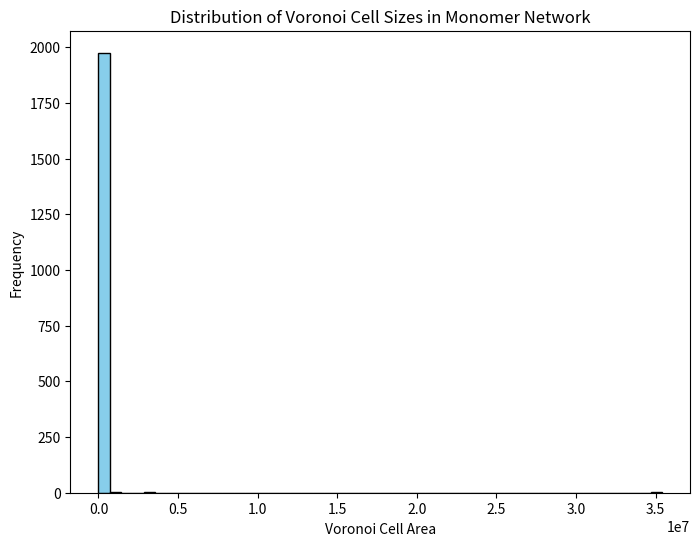
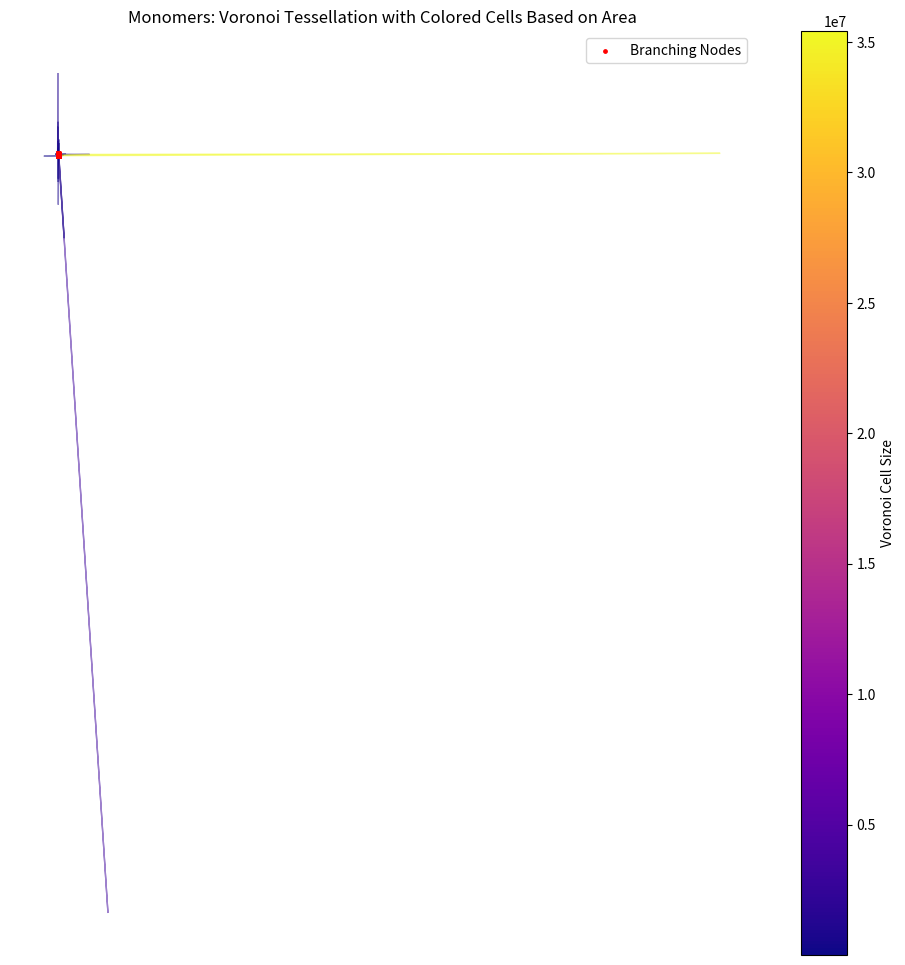
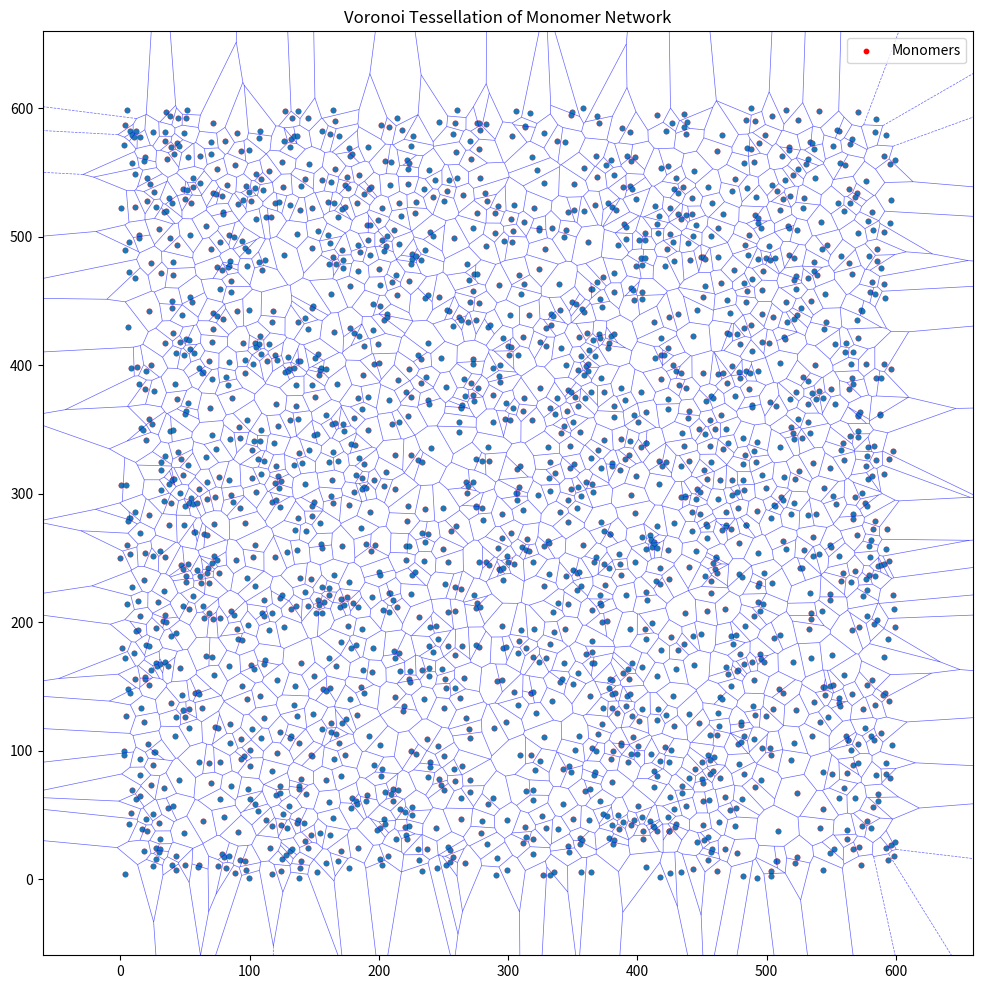

Generate these figures, in order, with matplotlib:
# Complete Code: Voronoi Tessellation with Colored Cells Based on Area

import numpy as np
import networkx as nx
from scipy.spatial import Voronoi, ConvexHull, KDTree, voronoi_plot_2d
import matplotlib.pyplot as plt
import matplotlib.cm as cm
import matplotlib.colors as mcolors

# Step 1: Generate synthetic monomer positions for a test case
np.random.seed(42)  # For reproducibility
num_monomers = 2000  # Adjust for larger or smaller dataset
monomer_positions = np.random.uniform(0, 600, size=(num_monomers, 2))  # Random (x, y) coordinates

# Step 2: Build a graph using KDTree for spatial connections
G = nx.Graph()
tree = KDTree(monomer_positions)

for i, pos in enumerate(monomer_positions):
    distances, indices = tree.query(pos, k=min(6, len(monomer_positions)))  # Increased connections
    
    for j in range(1, len(indices)):  # Skip the first index (itself)
        if distances[j] < 20:  # Increased threshold to ensure connections form clusters
            G.add_edge(tuple(pos), tuple(monomer_positions[indices[j]]))

# Step 3: Classify nodes in the graph
branching_nodes = {node for node in G.nodes if len(G[node]) >= 3}

# Step 4: Compute the Voronoi tessellation
vor = Voronoi(monomer_positions)

# Step 5: Compute Voronoi cell areas (ignoring infinite regions)
voronoi_areas = []
valid_regions = []
for region in vor.regions:
    if not -1 in region and len(region) > 0:  # Ignore infinite regions
        polygon = np.array([vor.vertices[i] for i in region])
        if len(polygon) >= 3:
            hull = ConvexHull(polygon)
            voronoi_areas.append(hull.volume)
            valid_regions.append(region)

# Step 6: Plot Voronoi cell size distribution
plt.figure(figsize=(8, 6))
plt.hist(voronoi_areas, bins=50, color="skyblue", edgecolor="black")
plt.xlabel("Voronoi Cell Area")
plt.ylabel("Frequency")
plt.title("Distribution of Voronoi Cell Sizes in Monomer Network")
plt.show()

# Step 7: Overlay Voronoi Diagram with Colored Cells Based on Area
fig, ax = plt.subplots(figsize=(12, 12))

# Convert positions to a dictionary for NetworkX
pos_dict = {tuple(map(float, node)): tuple(map(float, node)) for node in G.nodes}

# Draw the graph
nx.draw(G, pos=pos_dict, with_labels=False, node_size=2, edge_color="gray", ax=ax)

# Highlight branching nodes in red
nx.draw_networkx_nodes(G, pos=pos_dict, nodelist=list(map(tuple, branching_nodes)), 
                       node_color="red", node_size=6, label="Branching Nodes", ax=ax)

# Color Voronoi regions based on cell area
min_area, max_area = min(voronoi_areas), max(voronoi_areas)
norm = mcolors.Normalize(vmin=min_area, vmax=max_area)
colormap = cm.get_cmap("plasma")

for region, area in zip(valid_regions, voronoi_areas):
    polygon = np.array([vor.vertices[i] for i in region])
    ax.fill(polygon[:, 0], polygon[:, 1], color=colormap(norm(area)), alpha=0.5)

# Add colorbar for reference
sm = cm.ScalarMappable(norm=norm, cmap="plasma")
cbar = plt.colorbar(sm, ax=ax, label="Voronoi Cell Size")

plt.legend()
plt.title("Monomers: Voronoi Tessellation with Colored Cells Based on Area")
plt.show()

# Step 8: Display Summary Statistics for Voronoi Cell Sizes
{
    "Total Voronoi Cells": len(voronoi_areas),
    "Mean Voronoi Cell Area": np.mean(voronoi_areas),
    "Min Voronoi Cell Area": np.min(voronoi_areas),
    "Max Voronoi Cell Area": np.max(voronoi_areas),
    "Voronoi Areas (Sampled)": voronoi_areas[:10]
}

# Re-run the Voronoi plot separately to ensure it's displayed

fig, ax = plt.subplots(figsize=(12, 12))

# Draw the original Voronoi diagram
voronoi_plot_2d(vor, ax=ax, show_vertices=False, line_colors="blue", line_width=0.5, line_alpha=0.6)

# Highlight monomer positions
ax.scatter(monomer_positions[:, 0], monomer_positions[:, 1], color="red", s=10, label="Monomers")

plt.legend()
plt.title("Voronoi Tessellation of Monomer Network")
plt.show()
